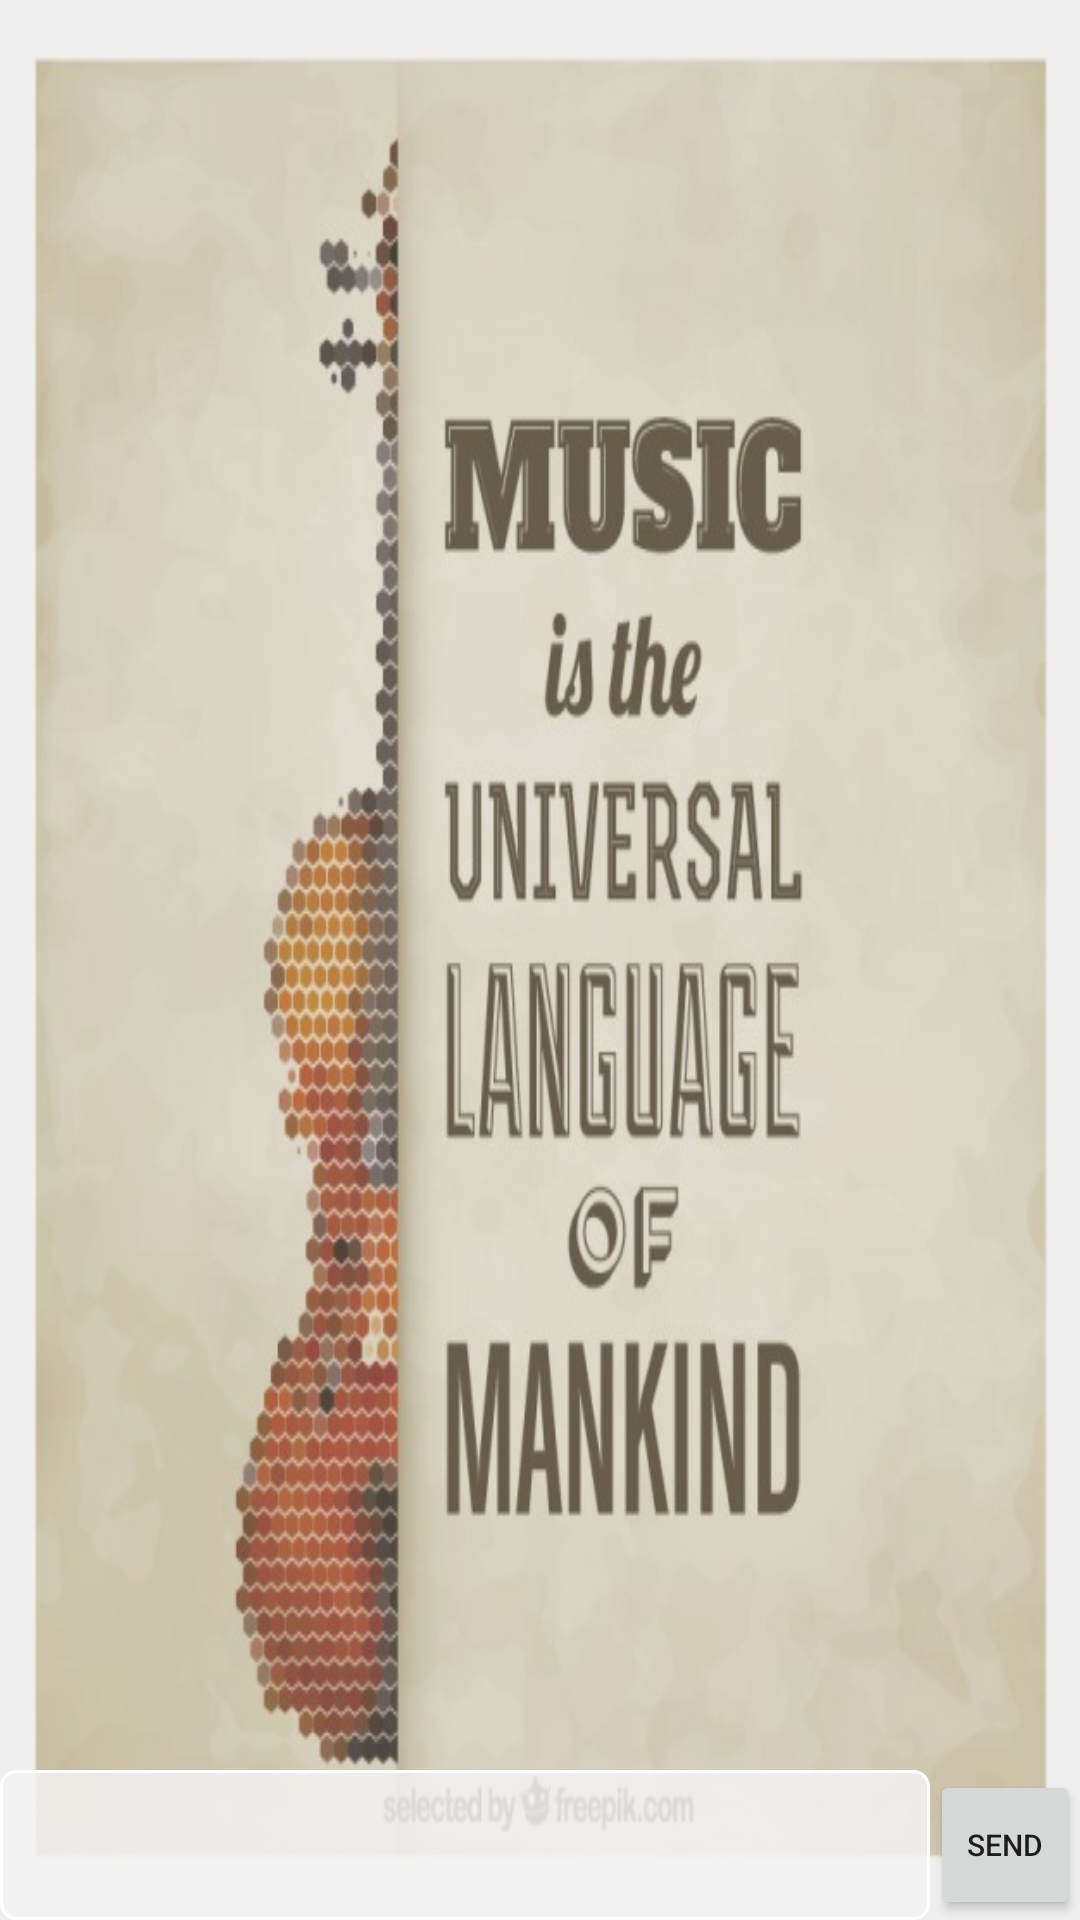

Android layout source for this screen:
<!-- AndroidManifest.xml: application theme AppTheme -->
<!-- res/layout/fragment_chat.xml -->
<?xml version="1.0" encoding="utf-8"?>
<RelativeLayout xmlns:android="http://schemas.android.com/apk/res/android"
    xmlns:app="http://schemas.android.com/apk/res-auto"
    android:orientation="vertical"
    android:layout_width="match_parent"
    android:layout_height="match_parent"
    android:background="#ffffff">

    <ImageView
        android:src="@drawable/default_image"
        android:layout_width="match_parent"
        android:layout_height="match_parent"
        android:scaleType="fitXY"
        android:id="@+id/imageView"/>

    <View
        android:layout_width="match_parent"
        android:layout_height="match_parent"
        android:background="#40c2bfbf"/>

    <android.support.v7.widget.RecyclerView
        android:layout_width="match_parent"
        android:layout_height="match_parent"
        android:id="@+id/rc_view"
        android:layout_gravity="center_horizontal"
        android:layout_above="@+id/et_container"
        android:layout_marginLeft="15dp"
        android:layout_marginTop="15dp"
        android:layout_marginRight="15dp"/>

    <RelativeLayout
        android:id="@+id/et_container"
        android:layout_width="match_parent"
        android:layout_height="50dp"
        android:layout_alignParentBottom="true"
        android:layout_alignParentLeft="true"
        android:layout_alignParentStart="true">

        <EditText
            android:background="@drawable/msg_input_bg"
            android:layout_width="match_parent"
            android:layout_height="match_parent"
            android:id="@+id/editText"
            android:layout_toLeftOf="@+id/button2"/>

        <Button
            style="?android:attr/buttonStyleSmall"
            android:layout_width="50dp"
            android:layout_height="match_parent"
            android:text="send"
            android:id="@+id/button2"
            android:layout_alignParentBottom="true"
            android:layout_alignParentRight="true"
            android:layout_alignParentEnd="true"
            android:textSize="10sp"/>
    </RelativeLayout>

</RelativeLayout>
<!-- resources referenced by this layout -->
<resources>
  <!-- drawable default_image: jpg bitmap (drawable, 64883 bytes) -->
  <!-- drawable msg_input_bg (drawable) -->
  <?xml version="1.0" encoding="utf-8"?>
  <shape
      xmlns:android="http://schemas.android.com/apk/res/android"
      android:shape="rectangle">
  
      
      <solid
          android:color="#d3f5f5f5" >
      </solid>
  
      <stroke
          android:width="1dp"
          android:color="@color/white">
      </stroke>
  
      
      <padding
          android:left="5dp"
          android:top="0dp"
          android:right="5dp"
          android:bottom="0dp"    >
      </padding>
  
      
      <corners
          android:radius="5dp"   >
      </corners>
  
  </shape>
  <style name="AppTheme" parent="Theme.AppCompat.Light.DarkActionBar">
          
          <item name="colorPrimary">@color/colorPrimary</item>
          <item name="colorPrimaryDark">@color/colorPrimaryDark</item>
          <item name="colorAccent">@color/colorAccent</item>
      </style>
  <color name="white">#FFFFFF</color>
  <color name="colorPrimary">#00BCD4</color>
  <color name="colorPrimaryDark">#00838F</color>
  <color name="colorAccent">#009688</color>
</resources>
